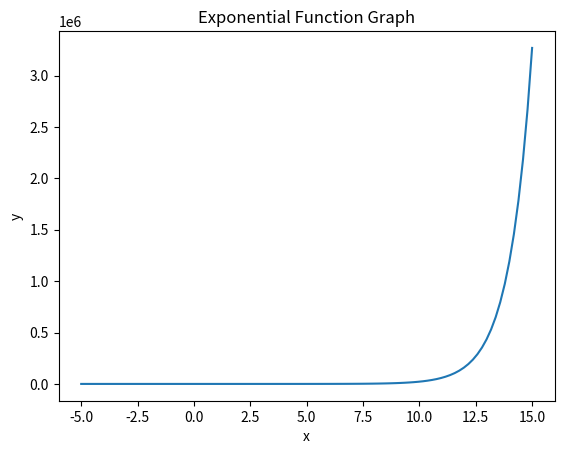

The matplotlib source for this figure:
import matplotlib.pyplot as plt
import numpy as np

#Generate some data
x = np.linspace(-5,15,100)
y = np.exp(x)

#Create exponential funciton graph
fig, ax = plt.subplots()
ax.plot(x,y)

#Add labels and a title
ax.set_xlabel('x')
ax.set_ylabel('y')
ax.set_title('Exponential Function Graph')

#shot the plot
plt.show()


